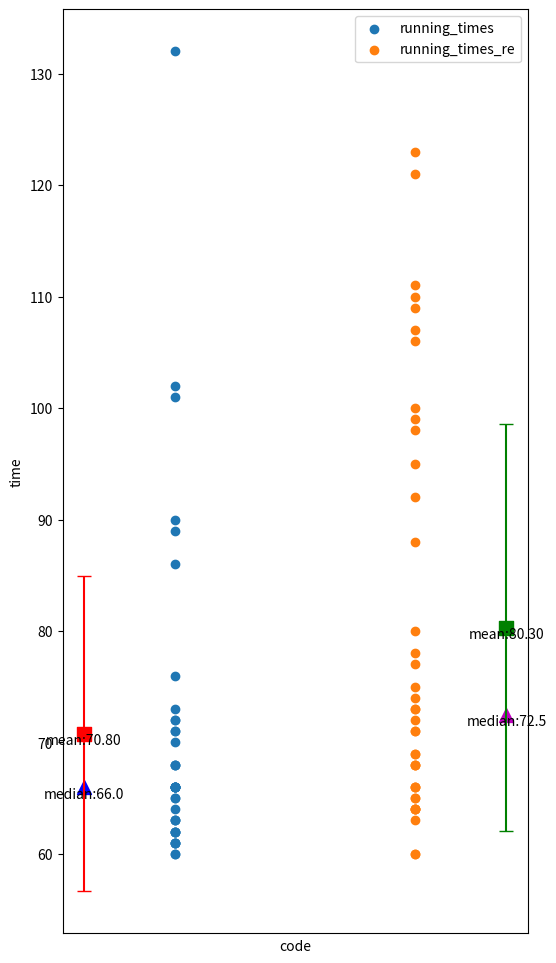

This chart was generated by the following Python code:
import numpy as np
import matplotlib.pyplot as plt

running_times = [61, 73, 66, 66, 71, 66, 68, 63, 63, 76, 60, 64, 68, 65, 66, 62, 66, 61, 66, 65, 101, 89, 68, 70, 61,
                 71, 86, 132, 63, 66, 60, 62, 90, 102, 62, 61, 72, 62, 66, 72]

running_times_re = [64, 65, 68, 69, 64, 71, 66, 78, 71, 65, 72, 75, 73, 74, 66, 68, 60, 109, 60, 111, 95, 66, 123, 106,
                    69, 64, 88, 110, 98, 100, 121, 99, 77, 107, 64, 73, 68, 92, 80, 63]

print(len(running_times))

# 创建x轴的数据
x = range(len(running_times))

# 创建x轴的数据，使用相同的两个固定坐标值
x = [0, 1]

plt.figure(figsize=(6, 12))

# 统计数据
mean_running_times = np.mean(running_times)
mean_running_times_re = np.mean(running_times_re)
median_running_times = np.median(running_times)
median_running_times_re = np.median(running_times_re)
std_running_times = np.std(running_times)
std_running_times_re = np.std(running_times_re)

# 绘制散点图
plt.scatter([0.33] * len(running_times), running_times, label='running_times')
plt.scatter([0.67] * len(running_times_re), running_times_re, label='running_times_re')

# 绘制散点图和误差棒
plt.errorbar(0.2, mean_running_times, yerr=std_running_times, color='r', fmt='o', markersize=5, capsize=5)
plt.errorbar(0.8, mean_running_times_re, yerr=std_running_times_re, color='g', fmt='o', markersize=5, capsize=5)
# plt.vlines(0.2, mean_running_times - std_running_times, mean_running_times + std_running_times,
#            color='r', linestyle='--', linewidth=2)
# plt.vlines(0.8, mean_running_times_re - std_running_times_re, mean_running_times_re + std_running_times_re,
#            color='g', linestyle='--', linewidth=2)

# 添加图例
plt.legend()

# 设置x轴和y轴标签
plt.xlabel('code')
plt.ylabel('time')

# 设置x轴刻度标签
plt.xticks(x, ['original code', 'regenerated code'])


# 在图中标记平均值和中位数
plt.scatter(0.2, mean_running_times, color='r', marker='s', s=100, label='Mean (running_times)')
plt.scatter(0.8, mean_running_times_re, color='g', marker='s', s=100, label='Mean (running_times_re)')
plt.scatter(0.2, median_running_times, color='b', marker='^', s=100, label='Median (running_times)')
plt.scatter(0.8, median_running_times_re, color='m', marker='^', s=100, label='Median (running_times_re)')

# 添加标记点的文本标签
plt.text(0.2, mean_running_times, 'mean:'+f'{mean_running_times:.2f}', ha='center', va='top')
plt.text(0.8, mean_running_times_re, 'mean:'+f'{mean_running_times_re:.2f}', ha='center', va='top')
plt.text(0.2, median_running_times, 'median:'+f'{median_running_times}', ha='center', va='top')
plt.text(0.8, median_running_times_re, 'median:'+f'{median_running_times_re}', ha='center', va='top')

# 显示图形
plt.show()

